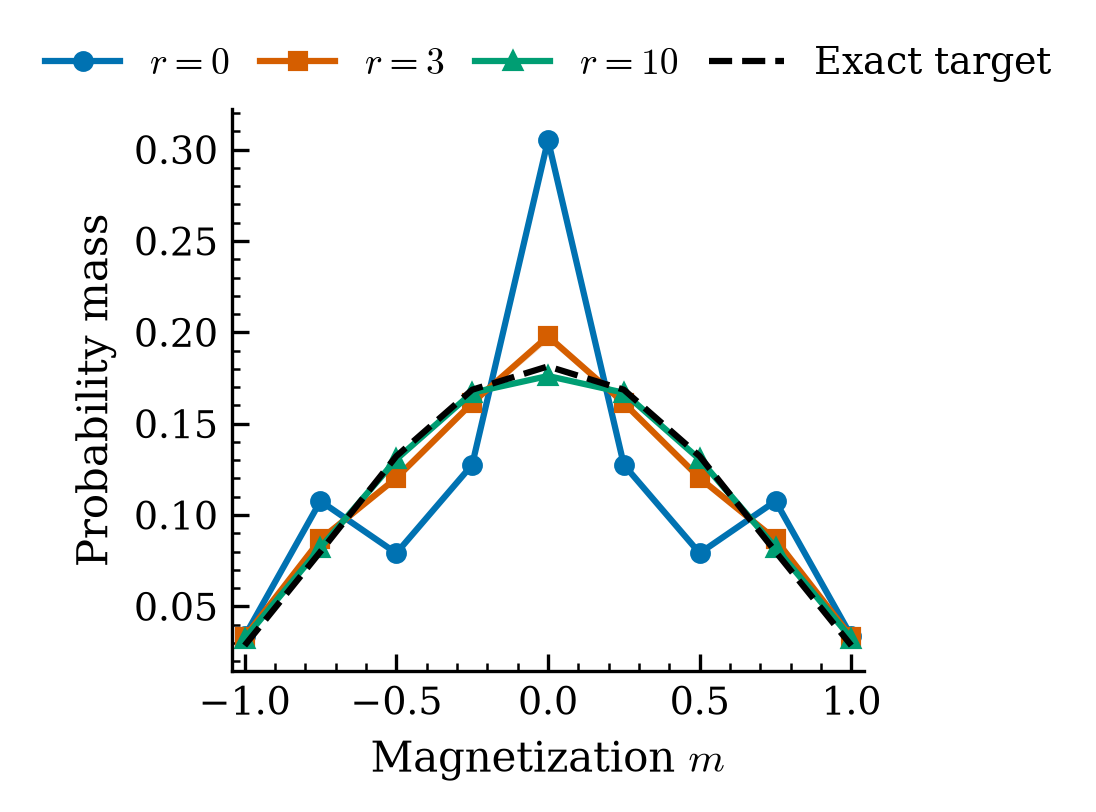

Data behind this chart, as committed beside it:
condition, coordinate, model, median, q1, q3
0.6, -1.0, r=0, 0.0336, 0.03292, 0.03376
0.6, -0.75, r=0, 0.1076, 0.1059, 0.1084
0.6, -0.5, r=0, 0.07911, 0.07826, 0.08075
0.6, -0.25, r=0, 0.1275, 0.1263, 0.1288
0.6, 0.0, r=0, 0.3052, 0.3021, 0.3082
0.6, 0.25, r=0, 0.1275, 0.1263, 0.1288
0.6, 0.5, r=0, 0.07911, 0.07826, 0.08075
0.6, 0.75, r=0, 0.1076, 0.1059, 0.1084
0.6, 1.0, r=0, 0.0336, 0.03292, 0.03376
0.6, -1.0, exact target, 0.02856, 0.02856, 0.02856
0.6, -0.75, exact target, 0.07996, 0.07996, 0.07996
0.6, -0.5, exact target, 0.1322, 0.1322, 0.1322
0.6, -0.25, exact target, 0.1686, 0.1686, 0.1686
0.6, 0.0, exact target, 0.1814, 0.1814, 0.1814
0.6, 0.25, exact target, 0.1686, 0.1686, 0.1686
0.6, 0.5, exact target, 0.1322, 0.1322, 0.1322
0.6, 0.75, exact target, 0.07996, 0.07996, 0.07996
0.6, 1.0, exact target, 0.02856, 0.02856, 0.02856
0.6, -1.0, r=3, 0.03315, 0.0327, 0.03351
0.6, -0.75, r=3, 0.08666, 0.08647, 0.08708
0.6, -0.5, r=3, 0.1203, 0.1192, 0.1209
0.6, -0.25, r=3, 0.1613, 0.1601, 0.1628
0.6, 0.0, r=3, 0.1979, 0.1952, 0.1993
0.6, 0.25, r=3, 0.1613, 0.1601, 0.1628
0.6, 0.5, r=3, 0.1203, 0.1192, 0.1209
0.6, 0.75, r=3, 0.08666, 0.08647, 0.08708
0.6, 1.0, r=3, 0.03315, 0.0327, 0.03351
0.6, -1.0, r=10, 0.03239, 0.032, 0.03305
0.6, -0.75, r=10, 0.08216, 0.08196, 0.0828
0.6, -0.5, r=10, 0.1305, 0.1304, 0.1305
0.6, -0.25, r=10, 0.1669, 0.1662, 0.1672
0.6, 0.0, r=10, 0.1761, 0.175, 0.1766
0.6, 0.25, r=10, 0.1669, 0.1662, 0.1672
0.6, 0.5, r=10, 0.1305, 0.1304, 0.1305
0.6, 0.75, r=10, 0.08216, 0.08196, 0.0828
0.6, 1.0, r=10, 0.03239, 0.032, 0.03305
